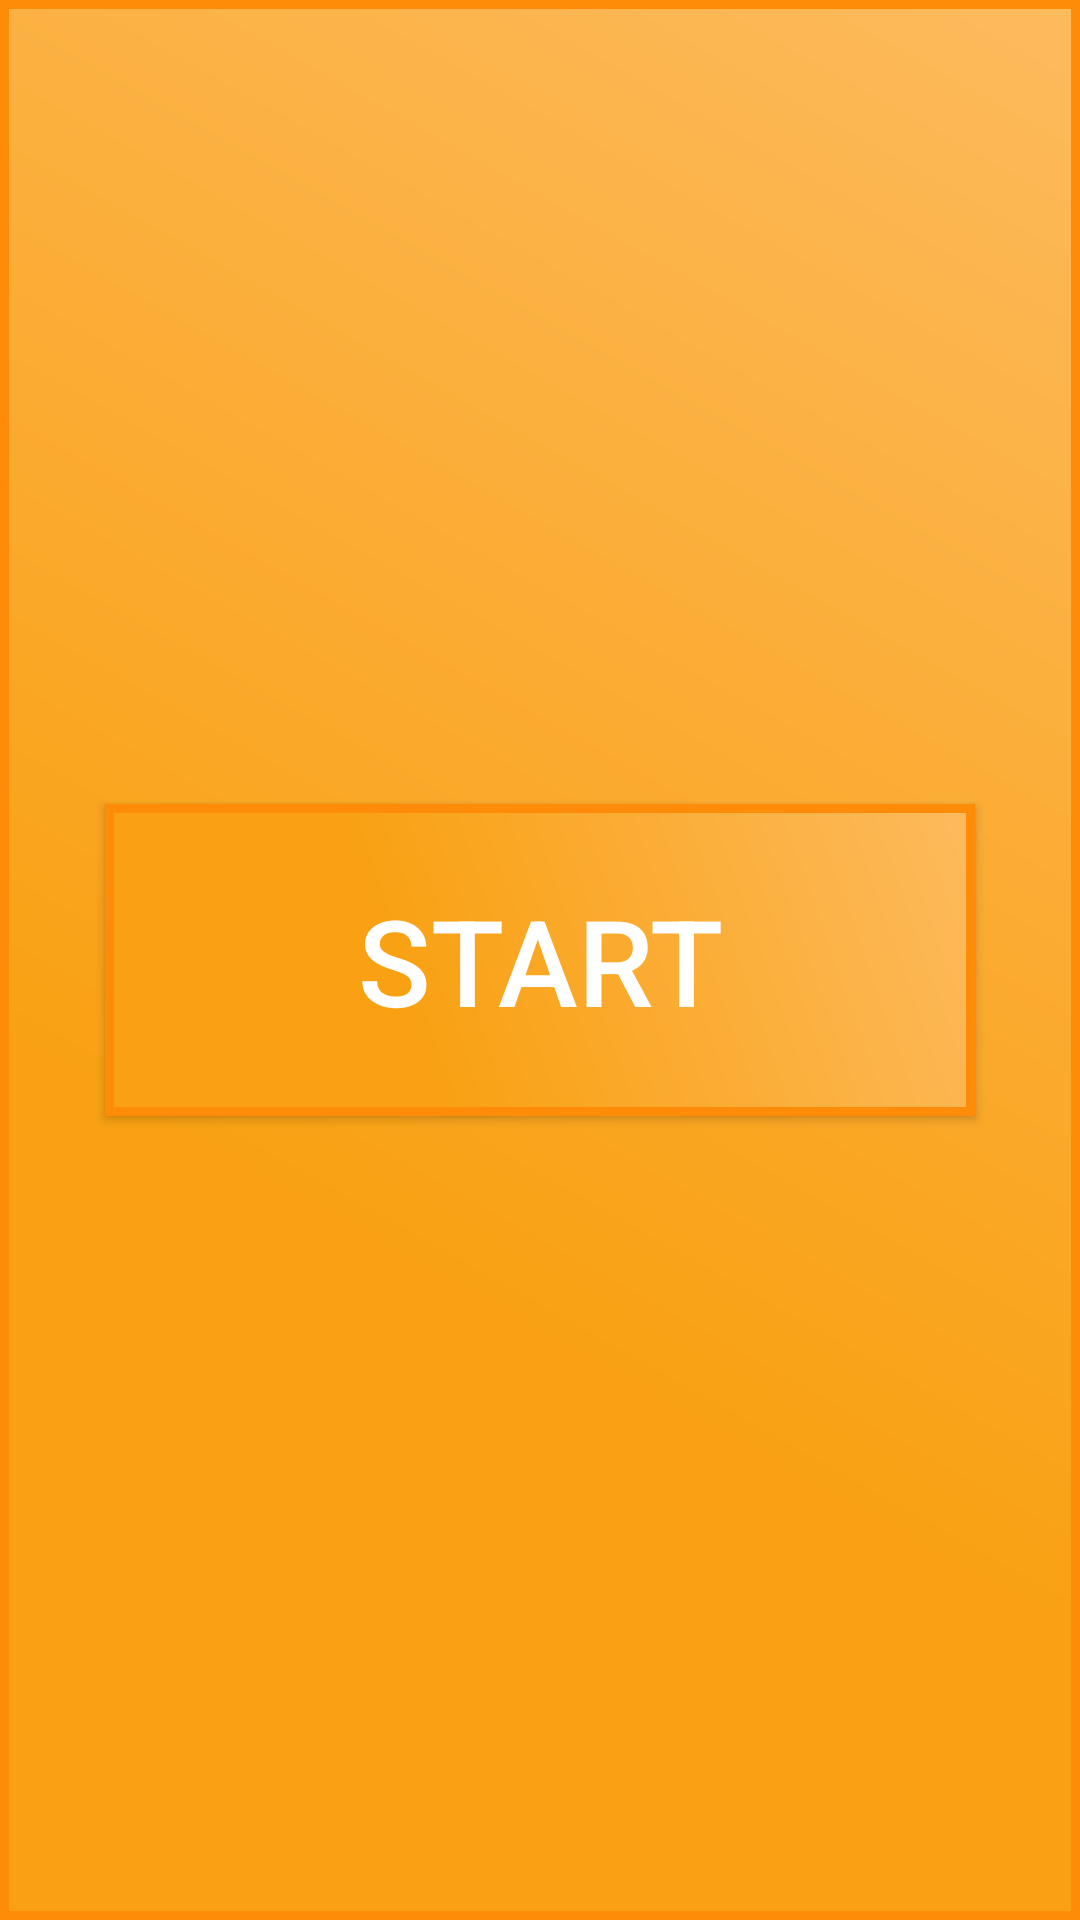

Produce the Android XML layout that renders to this screen, including the resource entries it uses.
<!-- AndroidManifest.xml: application theme Theme.AppCompat.NoActionBar -->
<!-- res/layout/activity_start__menu.xml -->
<?xml version="1.0" encoding="utf-8"?>
<RelativeLayout xmlns:android="http://schemas.android.com/apk/res/android"
    xmlns:tools="http://schemas.android.com/tools" android:layout_width="match_parent"
    android:layout_height="match_parent" android:paddingLeft="@dimen/activity_horizontal_margin"
    android:paddingRight="@dimen/activity_horizontal_margin"
    android:paddingTop="@dimen/activity_vertical_margin"
    android:paddingBottom="@dimen/activity_vertical_margin"
    tools:context="com.binish.legenddark.hit_and_blow.Start_Menu"
    android:background="@drawable/buttonlayout">

    <Button
        android:layout_width="wrap_content"
        android:layout_height="wrap_content"
        android:text="Start"
        android:id="@+id/btn_start"
        android:layout_centerVertical="true"
        android:layout_centerHorizontal="true"
        android:background="@drawable/buttonlayout"
        android:textSize="40dp" />
</RelativeLayout>
<!-- resources referenced by this layout -->
<resources>
  <!-- drawable buttonlayout (drawable) -->
  <?xml version="1.0" encoding="utf-8"?>
  <shape xmlns:android="http://schemas.android.com/apk/res/android" android:shape="rectangle" >
      <corners
          android:radius="0dp"
          />
      <gradient
          android:angle="45"
          android:centerX="35%"
          android:centerColor="#f9a113"
          android:startColor="#f9a113"
          android:endColor="#fdba5d"
          android:type="linear"
          />
      <padding
          android:left="0dp"
          android:top="0dp"
          android:right="0dp"
          android:bottom="0dp"
          />
      <size
          android:width="290dp"
          android:height="104dp"
          />
      <stroke
          android:width="3dp"
          android:color="#FF8C08"
          />
  
  </shape>
</resources>
